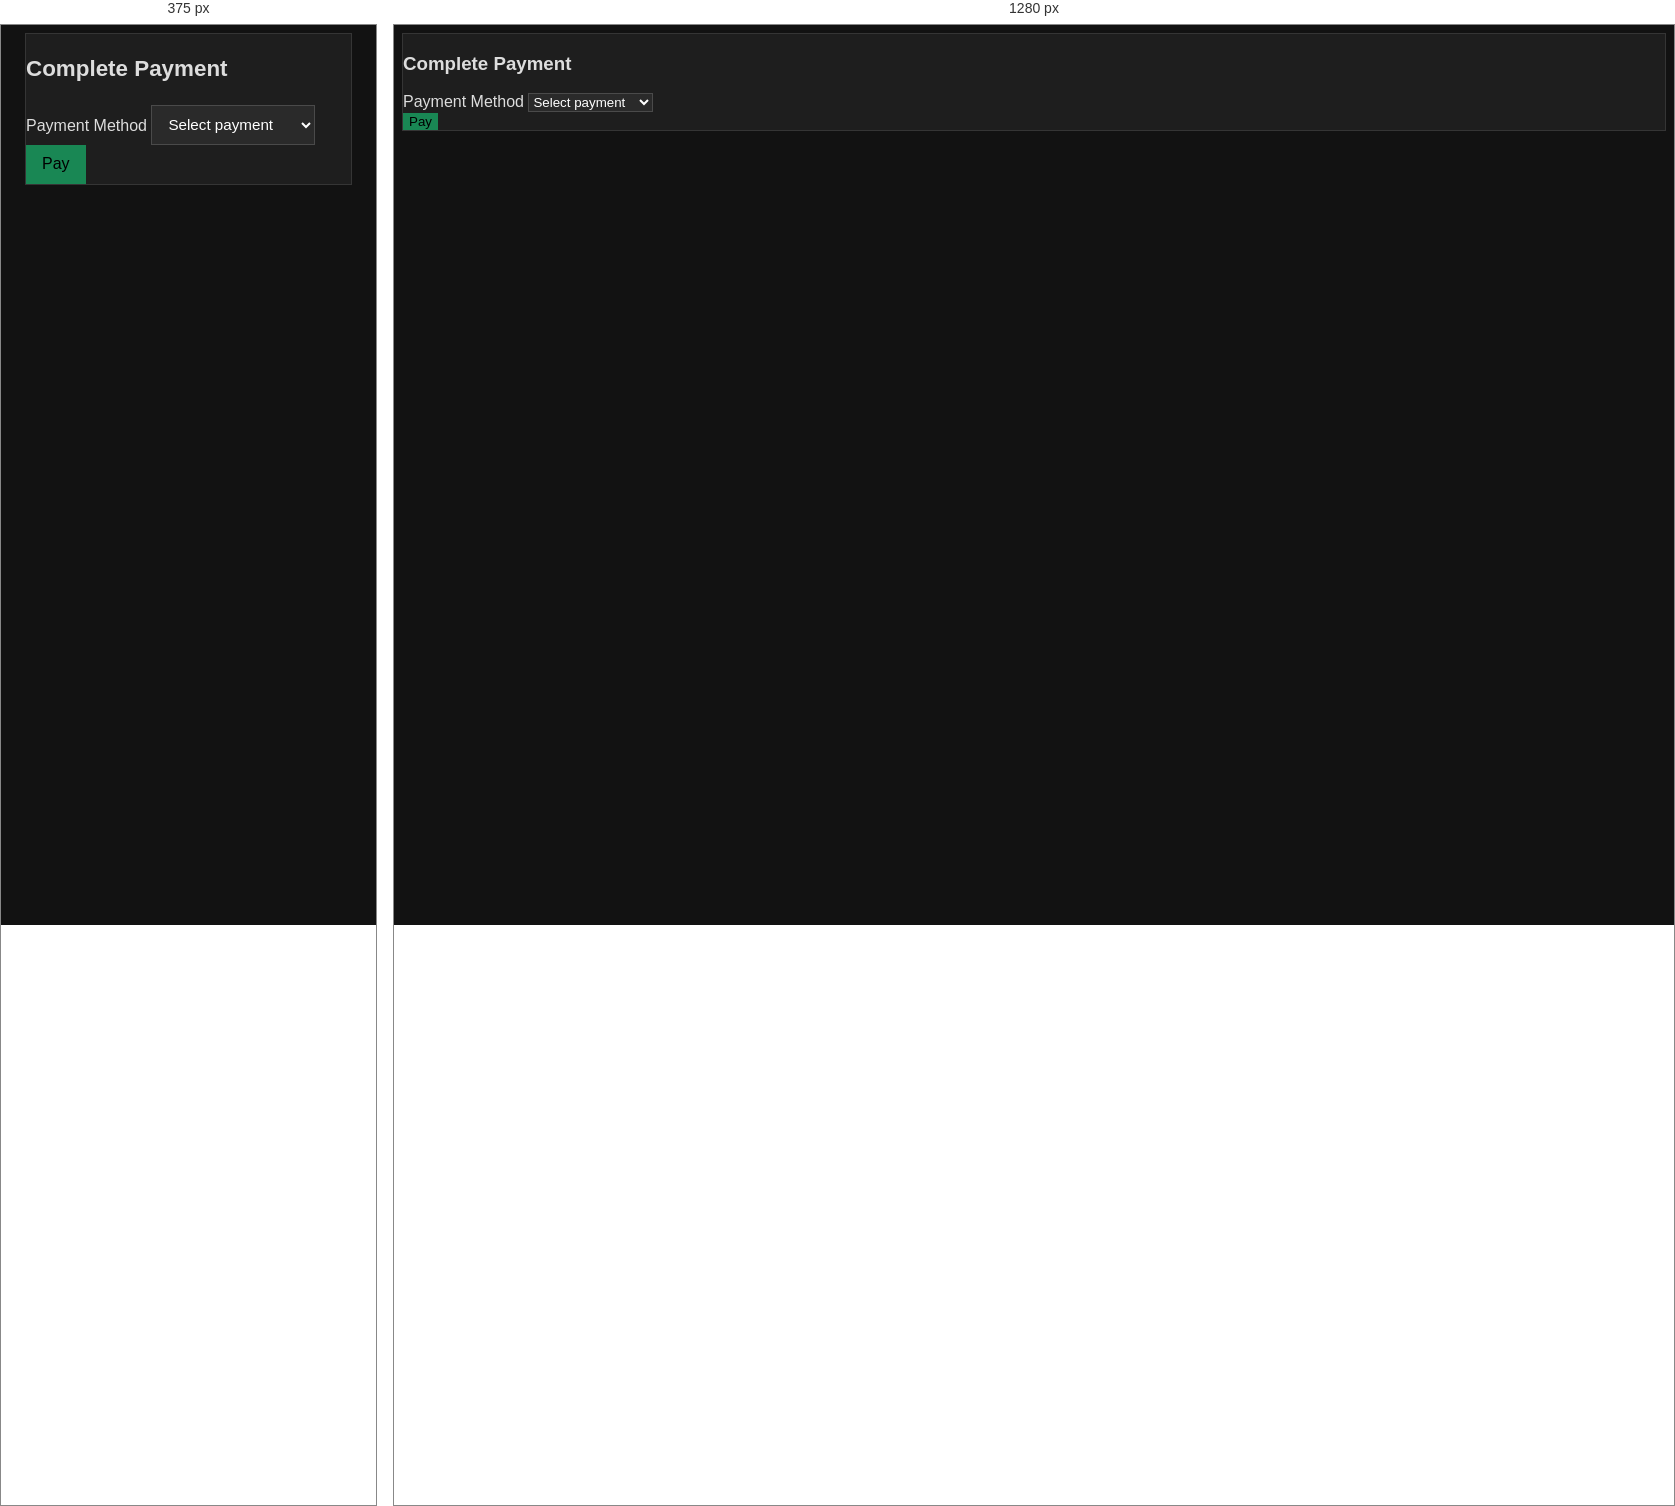
Rendered at 375 px and 1280 px, left to right.

<!-- file: payment.html -->
<!DOCTYPE html>
<html lang="en">
<head>
<meta charset="UTF-8">
<title>Payment</title>
<meta name="viewport" content="width=device-width, initial-scale=1.0">
<link href="https://cdn.jsdelivr.net/npm/bootstrap@5.3.0/dist/css/bootstrap.min.css" rel="stylesheet">
<link href="https://cdn.jsdelivr.net/npm/bootstrap-dark-5@1.1.3/dist/css/bootstrap-dark.min.css" rel="stylesheet">
<link rel="stylesheet" href="styles.css">
</head>
<body>
<div class="container py-5">
  <div class="row justify-content-center">
    <div class="col-md-6">
      <div class="card shadow-sm">
        <div class="card-body">
          <h3 class="text-center text-info mb-4">Complete Payment</h3>
          <div id="bookingDetails" class="mb-4"></div>
          <form id="paymentForm">
            <div class="mb-3">
              <label class="form-label">Payment Method</label>
              <select id="payment" class="form-select" required>
                <option value="">Select payment</option>
                <option value="card">Credit/Debit Card</option>
                <option value="upi">UPI</option>
                <option value="netbanking">Net Banking</option>
              </select>
            </div>
            <div id="payment-fields" class="mb-3"></div>
            <button type="submit" class="btn btn-success w-100">Pay</button>
          </form>
          <div id="paymentConfirm" class="alert alert-success mt-4 d-none"></div>
        </div>
      </div>
    </div>
  </div>
</div>
<script src="payment.js"></script>
</body>
</html>


/* @media block from styles.css */
@media (max-width: 576px) {
  .container { padding-left: 1rem !important; padding-right: 1rem !important; }
  h1,h2,h3 { font-size: 1.4rem !important; }
  .btn { padding: 0.65rem 1rem !important; font-size: 1rem !important; }
  .form-control, .form-select { font-size: 0.95rem !important; padding: 0.6rem 0.75rem !important; }
}